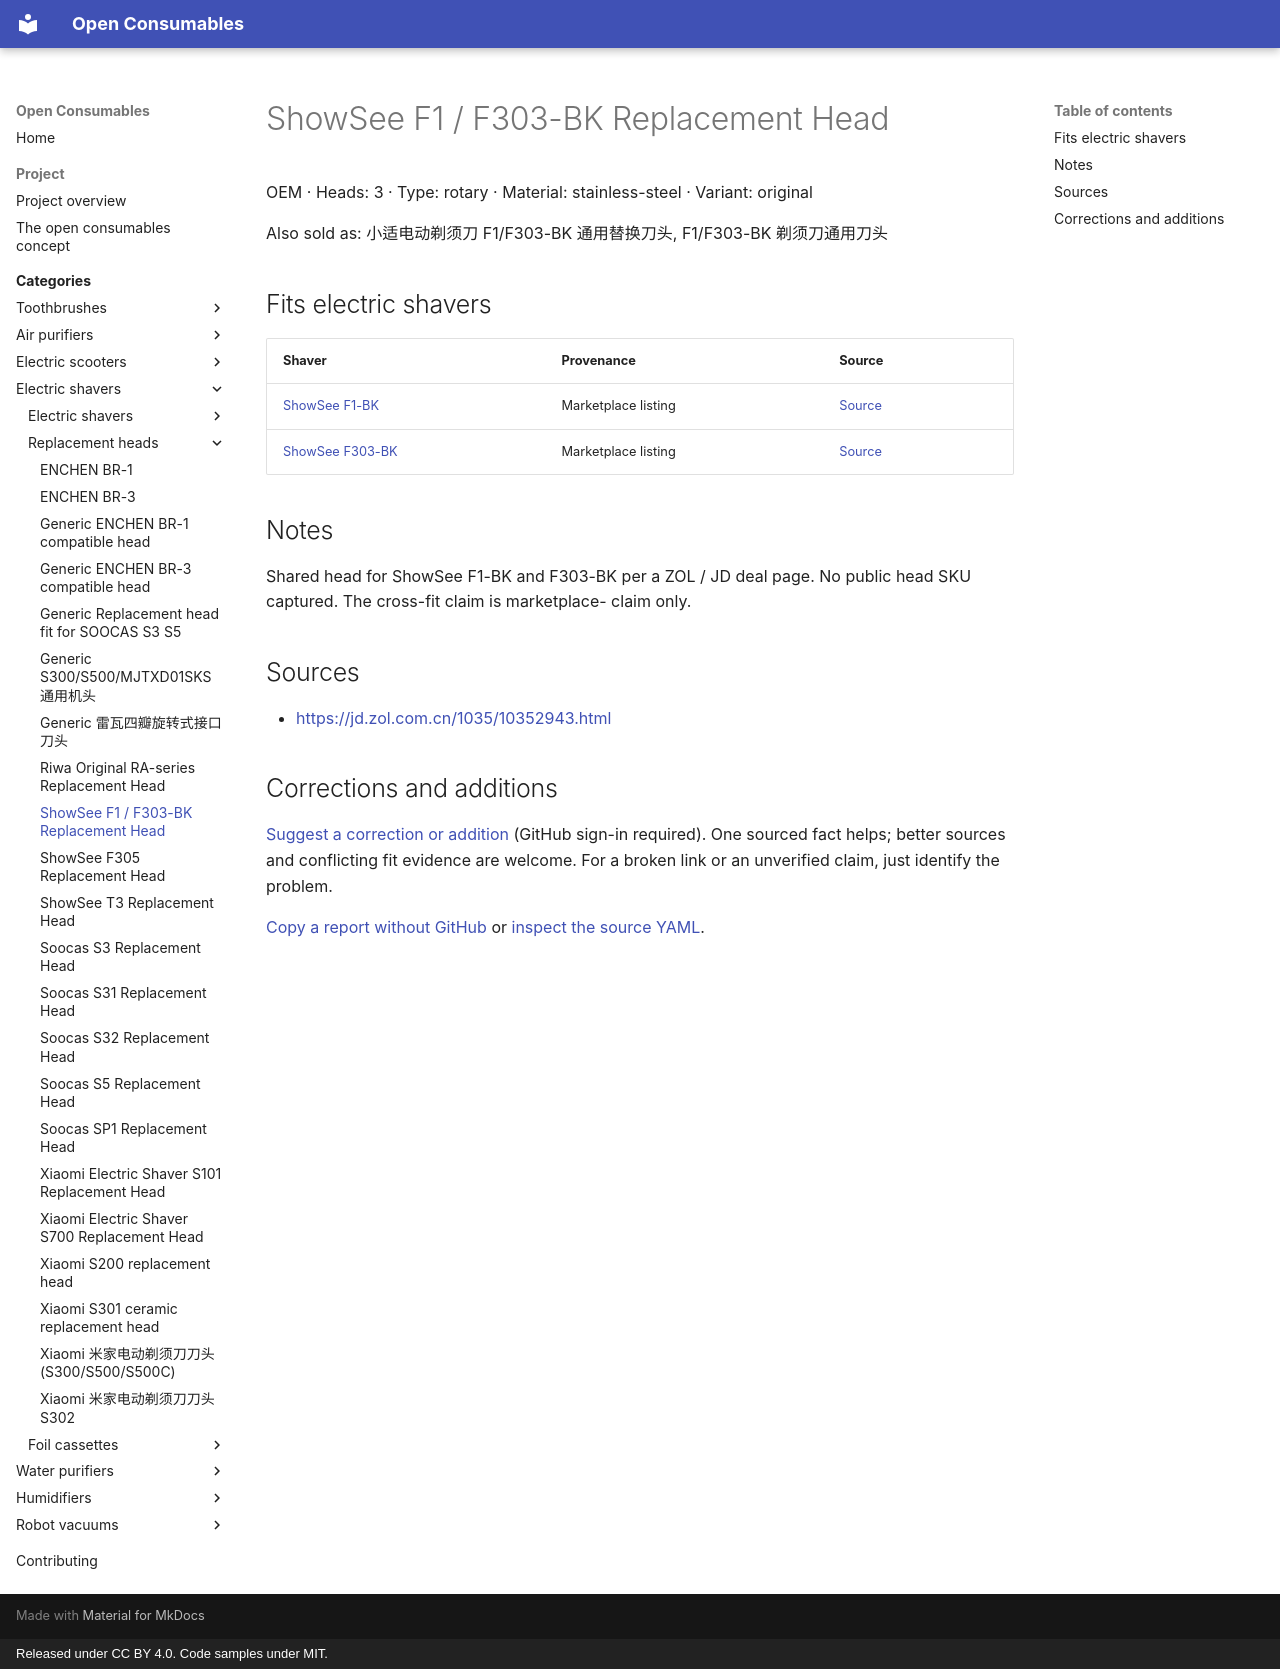

repository: openconsumables/openconsumables.github.io · page: categories/openshave/heads/showsee-f1-f303-bk-head/index.html · generator: mkdocs · copyright: Released under CC BY 4.0. Code samples under MIT.

---
source_yaml: data/openshave/heads/showsee-f1-f303-bk-head.yml
---

<!-- generated from data/. Do not hand-edit; run tools/build_pages.py -->

# ShowSee F1 / F303-BK Replacement Head

OEM · Heads: 3 · Type: rotary · Material: stainless-steel · Variant: original

Also sold as: 小适电动剃须刀 F1/F303-BK 通用替换刀头, F1/F303-BK 剃须刀通用刀头

## Fits electric shavers

| Shaver | Provenance | Source |
|---|---|---|
| [ShowSee F1-BK](../units/showsee-f1-bk.md) | Marketplace listing | [Source](<https://jd.zol.com.cn/1035/10352943.html>) |
| [ShowSee F303-BK](../units/showsee-f303-bk.md) | Marketplace listing | [Source](<https://jd.zol.com.cn/1035/10352943.html>) |

## Notes

Shared head for ShowSee F1-BK and F303-BK per a ZOL / JD deal page.
No public head SKU captured. The cross-fit claim is marketplace-
claim only.

## Sources

- <https://jd.zol.com.cn/1035/10352943.html>

## Corrections and additions

[Suggest a correction or addition](https://github.com/openconsumables/openconsumables.github.io/issues/new?template=evidence-report.md&title=Reference%3A+showsee-f1-f303-bk-head&body=Device%2Fpart+or+page%3A+openshave%2Fheads%2Fshowsee-f1-f303-bk-head+%28https%3A%2F%2Fopenconsumables.org%2Fcategories%2Fopenshave%2Fheads%2Fshowsee-f1-f303-bk-head%2F%29%0ACorrection+or+addition%3A+%0ASource%3A+%0AUncertainty%3A+%0A) (GitHub sign-in required). One sourced fact helps; better sources and conflicting fit evidence are welcome. For a broken link or an unverified claim, just identify the problem.

[Copy a report without GitHub](../../../contributing.md#send-a-short-report) or [inspect the source YAML](https://github.com/openconsumables/openconsumables.github.io/blob/master/data/openshave/heads/showsee-f1-f303-bk-head.yml).
